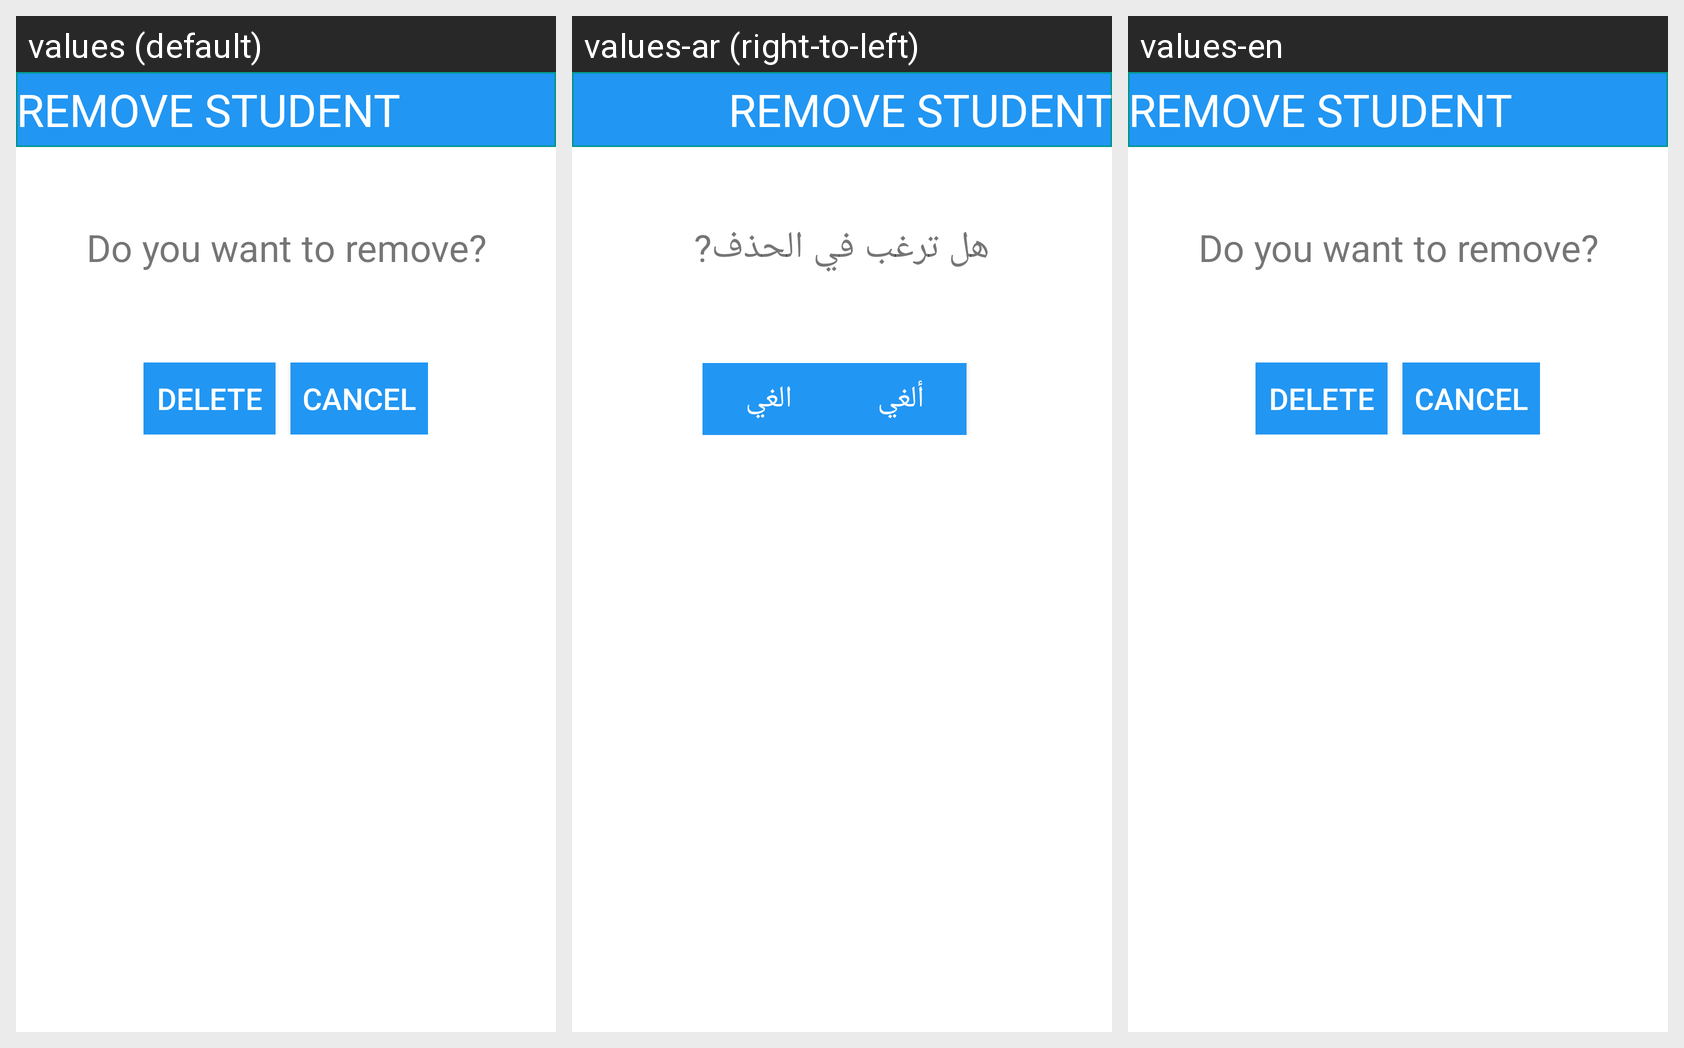

The Android screen above is rendered under several locales of the same app. Produce the string resources it draws, with the default and per-locale values.
Android screen res/layout/screen_popup_remove.xml rendered under 3 locales, left to right: values (default), values-ar (right-to-left), values-en. Device: Nexus 5 (rendered at 1080×1920; each locale shown at half size, 540×960, under a caption strip naming it); theme AppTheme.
Strings drawn on this screen, with the default value and each locale's value (text and hints the layout hard-codes, and strings that could not be matched under every locale, appear in the picture but are not listed):

stv_remove_student
  values: REMOVE STUDENT
  values-ar: REMOVE STUDENT  [not translated; the default value is used]
  values-en: REMOVE STUDENT  [not translated; the default value is used]

stv_do_you_want_to_remove
  values: Do you want to remove?
  values-ar: هل ترغب في الحذف?
  values-en: Do you want to remove?

sb_delete
  values: Delete
  values-ar: ألغي
  values-en: Delete

sb_cancel
  values: Cancel
  values-ar: الغي
  values-en: Cancel
